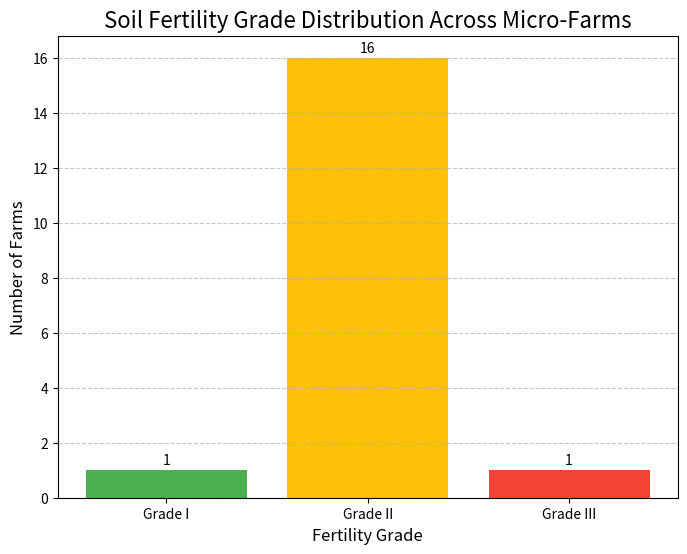

Write the Python code that produced this figure.
import matplotlib
matplotlib.use('Agg') # Use a non-interactive backend
import matplotlib.pyplot as plt
import pandas as pd

# Data for Soil Fertility Distribution
# Based on Step 4/6 outputs: 1 Grade I, 1 Grade III, 16 Grade II (12 original + 4 '后勤' assumed II)
fertility_grades_counts = {'Grade I': 1, 'Grade II': 16, 'Grade III': 1}
grades = list(fertility_grades_counts.keys())
counts = list(fertility_grades_counts.values())

# Create Bar Chart
plt.figure(figsize=(8, 6))
bars = plt.bar(grades, counts, color=['#4CAF50', '#FFC107', '#F44336']) # Green, Amber, Red

# Add titles and labels
plt.title('Soil Fertility Grade Distribution Across Micro-Farms', fontsize=16)
plt.xlabel('Fertility Grade', fontsize=12)
plt.ylabel('Number of Farms', fontsize=12)
plt.xticks(fontsize=10)
plt.yticks(range(0, max(counts) + 2, 2), fontsize=10) # Adjust y-axis ticks

# Add count labels on top of bars
for bar in bars:
    yval = bar.get_height()
    plt.text(bar.get_x() + bar.get_width()/2.0, yval + 0.1, int(yval), ha='center', va='bottom', fontsize=10)

# Add a grid for better readability
plt.grid(axis='y', linestyle='--', alpha=0.7)

# Save the chart
file_path = 'fertility_distribution.png'
plt.savefig(file_path)
plt.close() # Close the figure to free memory

print(f"Bar chart saved to {file_path}")

# Data for Optimized Planting Plan Table (to be used in the report text)
# This part is more for structuring the data for the text report
# Actual data will be taken from Step 6 output directly in the report generation phase.
# Here's a conceptual representation of how it would be enriched:

crop_details_data = {
    '西蓝花': {'Planting_Season': '秋季', 'Growth_Cycle_days': '80~100天'},
    '凉薯': {'Planting_Season': '春季', 'Growth_Cycle_days': '120~150天'},
    '蒜': {'Planting_Season': '秋季', 'Growth_Cycle_days': '青蒜：30~50天；蒜头：90~120天'}
    # Add other crops from the optimized plan as needed
}

# Example of how the planting plan might be enriched (actual enrichment in the main report text)
# planting_plan_from_step6 = [
# {'Farm_Name': '学院1', 'Fertility_Grade': 'I', 'Crop_Name': '西蓝花', 'Area_m2_Allocated': 610.0, 'Expected_Profit_from_Crop': 30271.25},
# ... (other plan data)
# ]

# enriched_plan = []
# for item in planting_plan_from_step6:
#     crop_info = crop_details_data.get(item['Crop_Name'], {'Planting_Season': 'N/A', 'Growth_Cycle_days': 'N/A'})
#     item.update(crop_info)
#     enriched_plan.append(item)

# enriched_df = pd.DataFrame(enriched_plan)
# print("\nEnriched Planting Plan (Conceptual for Text Report):")
# print(enriched_df.to_string())
# This part is illustrative; the actual table will be built in the report text.
print("Visualizer script finished conceptual data structuring for report.")
